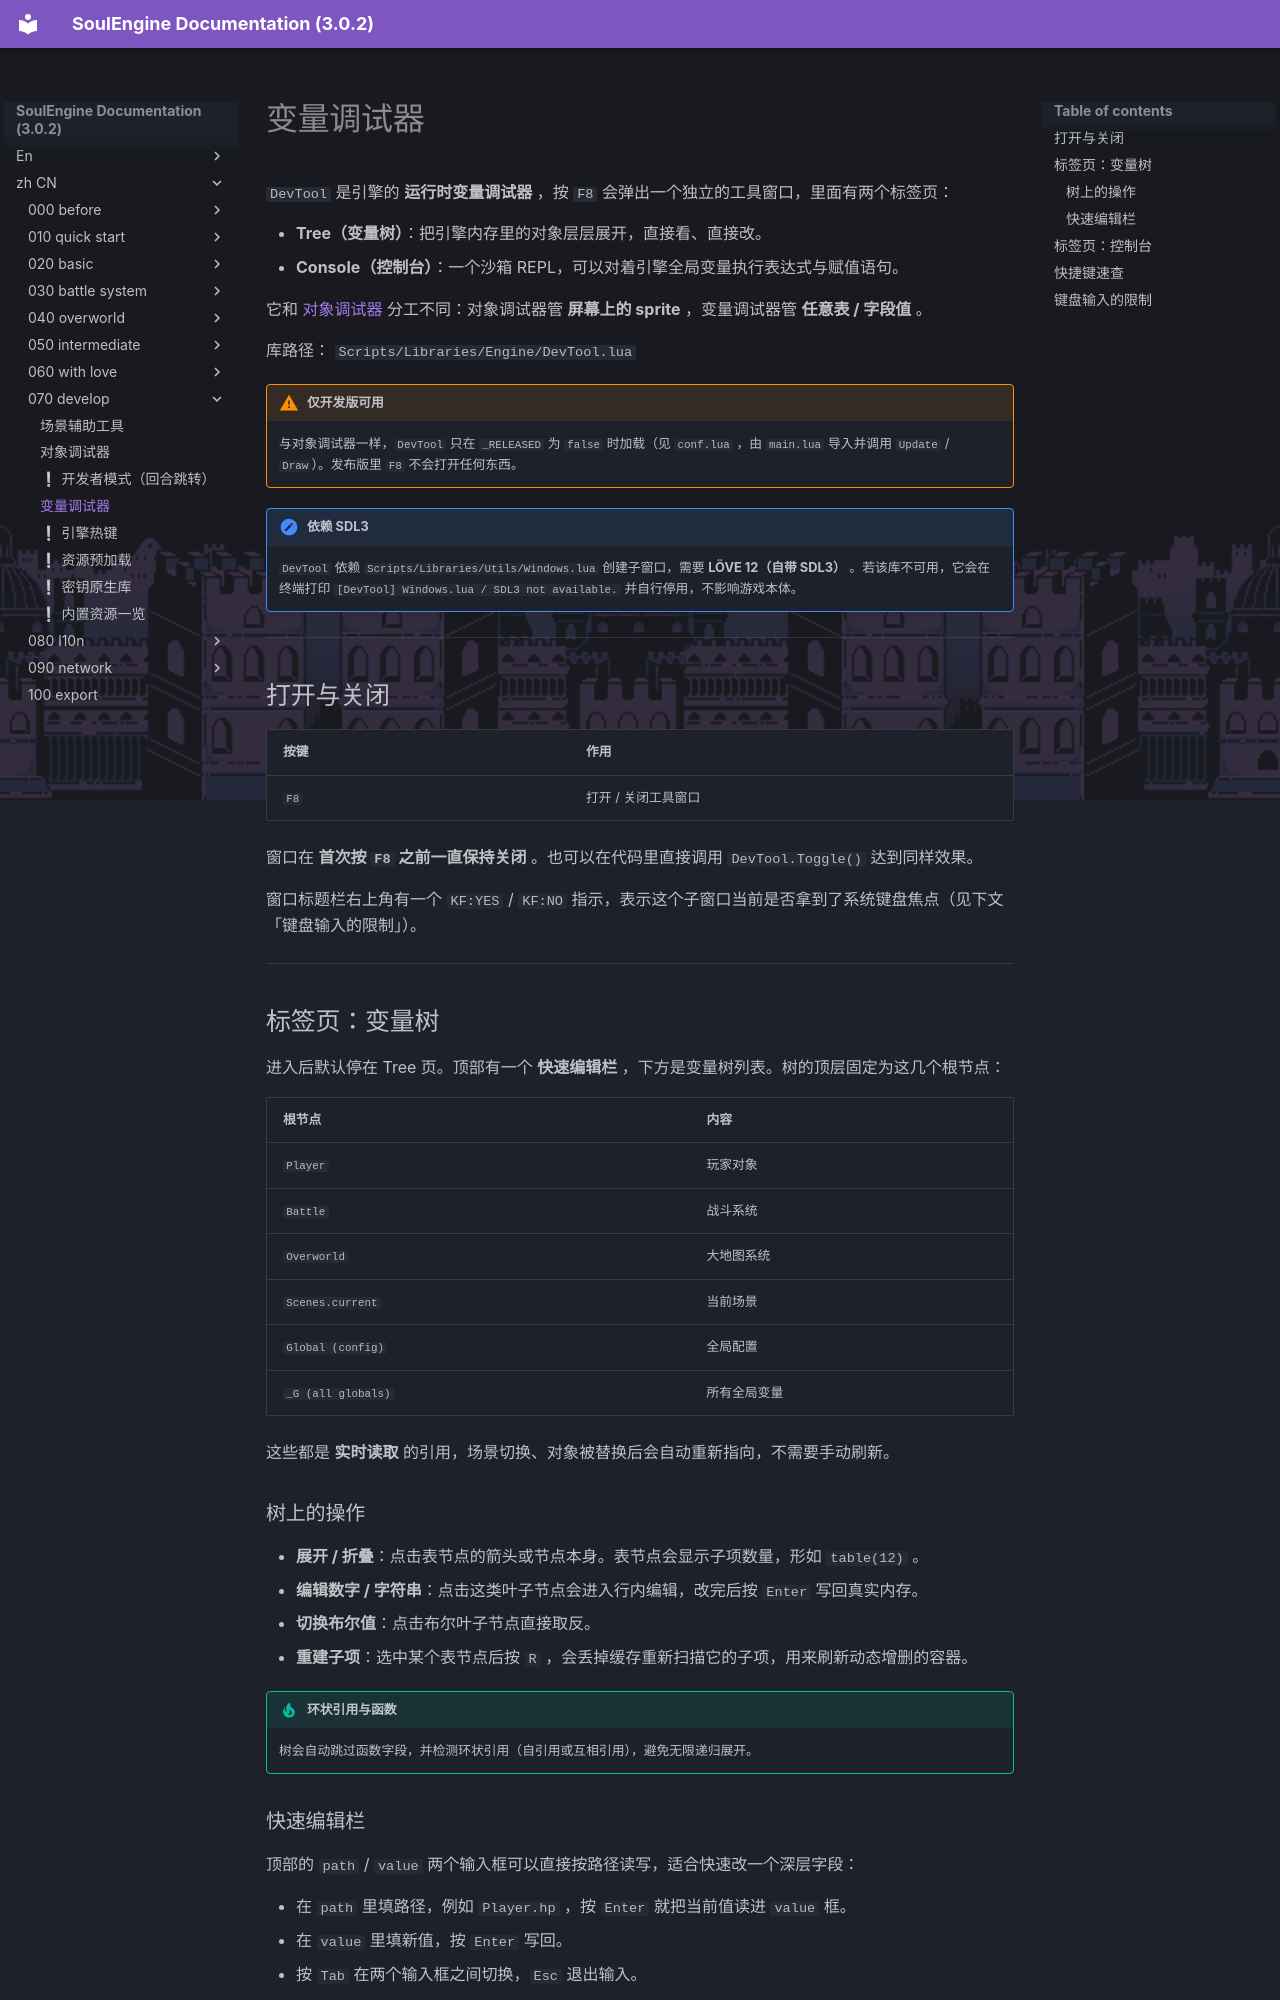

repository: AnskiyyRenew/SoulEngine-Documentation · page: zh_CN/070_develop/020_devtool/index.html · generator: mkdocs

---
title: 变量调试器
---

`DevTool` 是引擎的 **运行时变量调试器** ，按 `F8` 会弹出一个独立的工具窗口，里面有两个标签页：

- **Tree（变量树）**：把引擎内存里的对象层层展开，直接看、直接改。
- **Console（控制台）**：一个沙箱 REPL，可以对着引擎全局变量执行表达式与赋值语句。

它和 [对象调试器](./010_debugger.md) 分工不同：对象调试器管 **屏幕上的 sprite** ，变量调试器管 **任意表 / 字段值** 。

库路径： `Scripts/Libraries/Engine/DevTool.lua`

!!! warning "仅开发版可用"
    与对象调试器一样，`DevTool` 只在 `_RELEASED` 为 `false` 时加载（见 `conf.lua` ，由 `main.lua` 导入并调用 `Update` / `Draw`）。发布版里 `F8` 不会打开任何东西。

!!! note "依赖 SDL3"
    `DevTool` 依赖 `Scripts/Libraries/Utils/Windows.lua` 创建子窗口，需要 **LÖVE 12（自带 SDL3）** 。若该库不可用，它会在终端打印 `[DevTool] Windows.lua / SDL3 not available.` 并自行停用，不影响游戏本体。

---

## 打开与关闭

| 按键 | 作用 |
| --- | --- |
| `F8` | 打开 / 关闭工具窗口 |

窗口在 **首次按 `F8` 之前一直保持关闭** 。也可以在代码里直接调用 `DevTool.Toggle()` 达到同样效果。

窗口标题栏右上角有一个 `KF:YES` / `KF:NO` 指示，表示这个子窗口当前是否拿到了系统键盘焦点（见下文「键盘输入的限制」）。

---

## 标签页：变量树

进入后默认停在 Tree 页。顶部有一个 **快速编辑栏** ，下方是变量树列表。树的顶层固定为这几个根节点：

| 根节点 | 内容 |
| --- | --- |
| `Player` | 玩家对象 |
| `Battle` | 战斗系统 |
| `Overworld` | 大地图系统 |
| `Scenes.current` | 当前场景 |
| `Global (config)` | 全局配置 |
| `_G (all globals)` | 所有全局变量 |

这些都是 **实时读取** 的引用，场景切换、对象被替换后会自动重新指向，不需要手动刷新。

### 树上的操作

- **展开 / 折叠**：点击表节点的箭头或节点本身。表节点会显示子项数量，形如 `table(12)` 。
- **编辑数字 / 字符串**：点击这类叶子节点会进入行内编辑，改完后按 `Enter` 写回真实内存。
- **切换布尔值**：点击布尔叶子节点直接取反。
- **重建子项**：选中某个表节点后按 `R` ，会丢掉缓存重新扫描它的子项，用来刷新动态增删的容器。

!!! tip "环状引用与函数"
    树会自动跳过函数字段，并检测环状引用（自引用或互相引用），避免无限递归展开。
